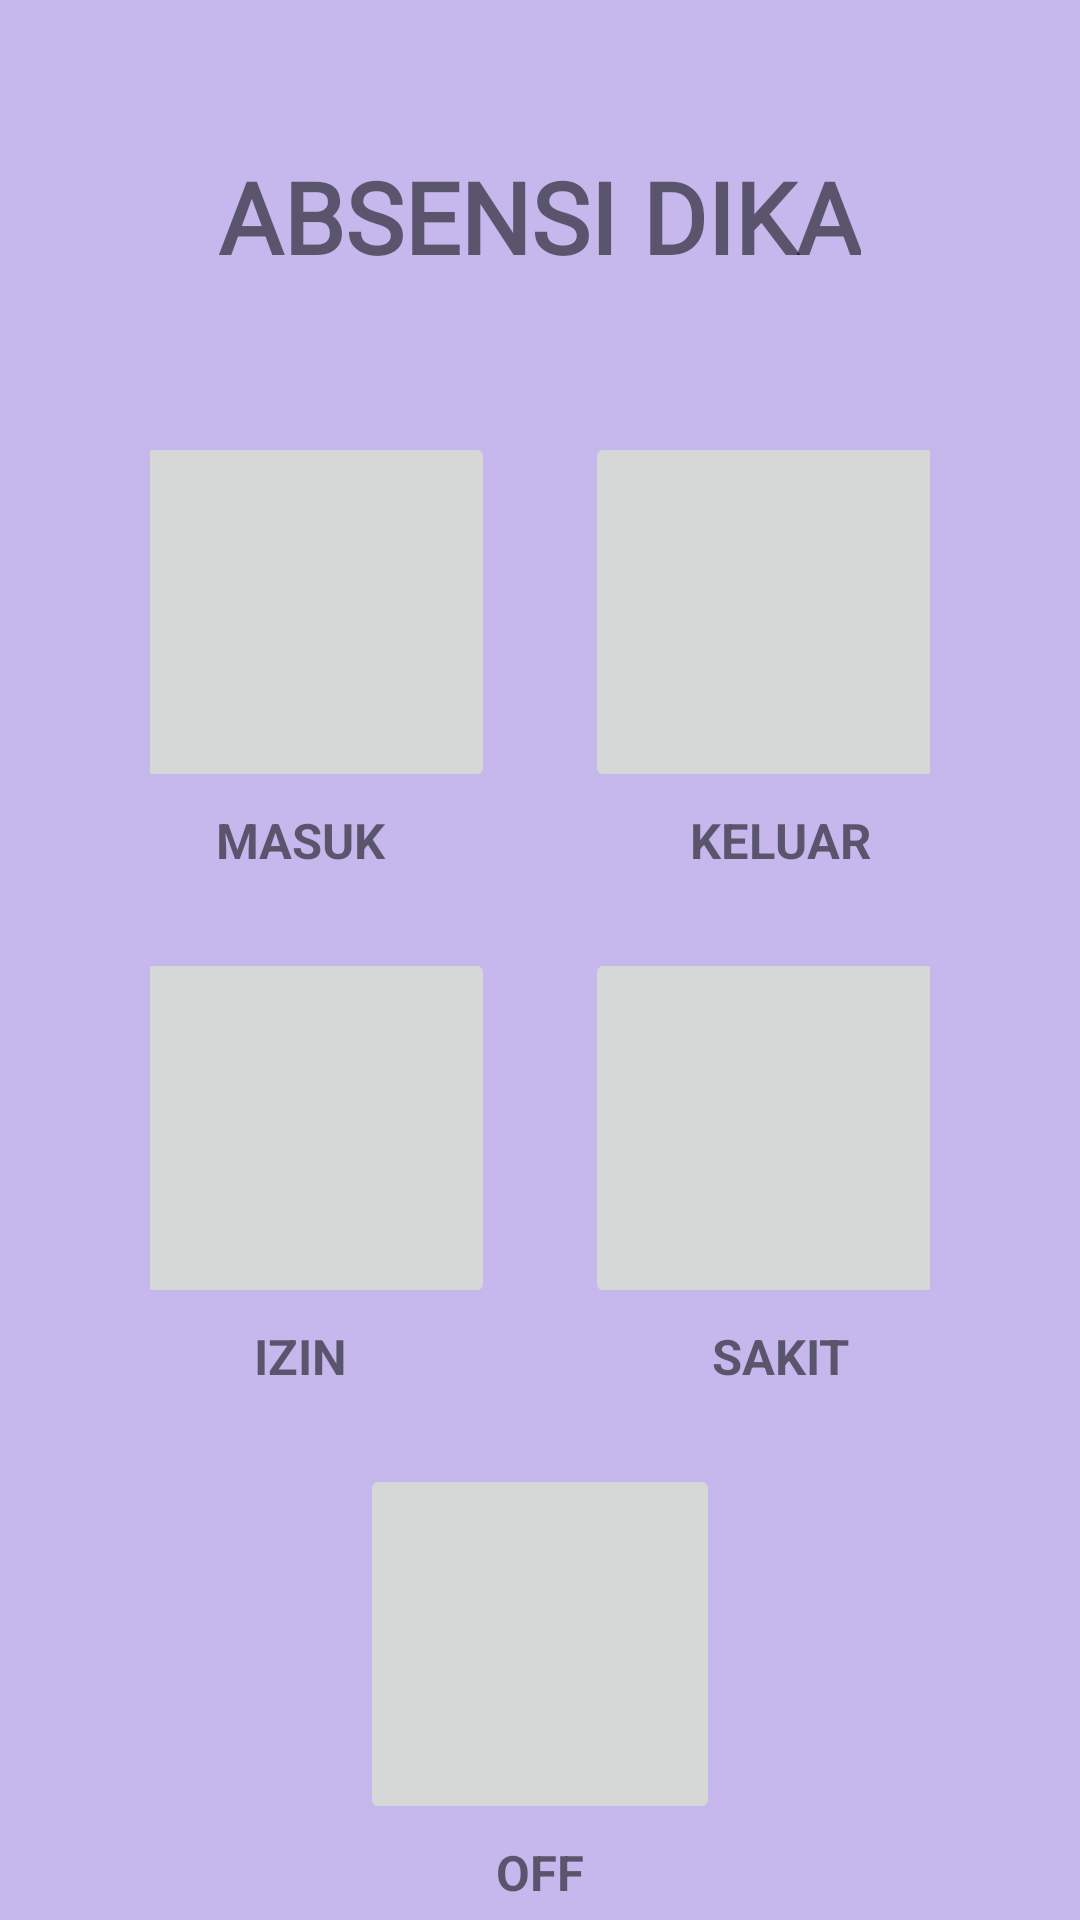

Write the Android layout XML for this screen, with the resource values it uses.
<!-- AndroidManifest.xml: application theme AppTheme -->
<!-- res/layout/home.xml -->
<?xml version="1.0" encoding="utf-8"?>

<LinearLayout
    xmlns:android="http://schemas.android.com/apk/res/android"
    android:orientation="vertical" android:layout_width="match_parent"
    android:paddingLeft="50dp"
    android:paddingRight="50dp"
    android:paddingTop="50dp"
    android:layout_height="match_parent"
    android:background="@drawable/bg">

    <TextView
        android:layout_width="wrap_content"
        android:layout_height="wrap_content"
        android:layout_gravity="center"
        android:text="ABSENSI DIKA"
        android:fontFamily="@font/bodonibold"
        android:textStyle="bold"
        android:textSize="16pt">
    </TextView>

    <LinearLayout
        android:layout_width="match_parent"
        android:layout_height="wrap_content"
        android:gravity="center"
        android:layout_marginTop="50dp"
        android:orientation="horizontal">
        <ImageButton
            android:id="@+id/btnMasuk"
            android:layout_width="120dp"
            android:layout_height="120dp"
            android:layout_marginRight="30dp">
        </ImageButton>
        <ImageButton
            android:id="@+id/btnKeluar"
            android:layout_width="120dp"
            android:layout_height="120dp">
        </ImageButton>
    </LinearLayout>

    <LinearLayout
        android:layout_width="match_parent"
        android:layout_height="wrap_content"
        android:gravity="center"
        android:layout_marginTop="5dp"
        android:orientation="horizontal">
        <TextView
            android:layout_width="130dp"
            android:layout_height="wrap_content"
            android:text="MASUK"
            android:textAlignment="center"
            android:textSize="8pt"
            android:textStyle="bold"
            android:layout_marginRight="30dp">
        </TextView>
        <TextView
            android:layout_width="130dp"
            android:layout_height="wrap_content"
            android:text="KELUAR"
            android:textAlignment="center"
            android:textSize="8pt"
            android:textStyle="bold">
        </TextView>
    </LinearLayout>

    <LinearLayout
        android:layout_width="match_parent"
        android:layout_height="wrap_content"
        android:gravity="center"
        android:layout_marginTop="25dp"
        android:orientation="horizontal">
        <ImageButton
            android:id="@+id/btnIzin"
            android:layout_width="120dp"
            android:layout_height="120dp"
            android:layout_marginRight="30dp">
        </ImageButton>
        <ImageButton
            android:id="@+id/btnSakit"
            android:layout_width="120dp"
            android:layout_height="120dp">
        </ImageButton>
    </LinearLayout>
    <LinearLayout
        android:layout_width="match_parent"
        android:layout_height="wrap_content"
        android:gravity="center"
        android:layout_marginTop="5dp"
        android:orientation="horizontal">
        <TextView
            android:layout_width="130dp"
            android:layout_height="wrap_content"
            android:text="IZIN"
            android:textAlignment="center"
            android:textSize="8pt"
            android:textStyle="bold"
            android:layout_marginRight="30dp">
        </TextView>
        <TextView
            android:layout_width="130dp"
            android:layout_height="wrap_content"
            android:text="SAKIT"
            android:textAlignment="center"
            android:textSize="8pt"
            android:textStyle="bold">
        </TextView>
    </LinearLayout>

    <ImageButton
        android:id="@+id/btnOff"
        android:layout_width="120dp"
        android:layout_height="120dp"
        android:layout_marginTop="25dp"
        android:layout_gravity="center">
    </ImageButton>
    <TextView
        android:layout_width="130dp"
        android:layout_height="wrap_content"
        android:layout_marginTop="5dp"
        android:layout_gravity="center"
        android:text="OFF"
        android:textAlignment="center"
        android:textSize="8pt"
        android:textStyle="bold">
    </TextView>

    <Button
        android:id="@+id/btnLogout"
        android:layout_width="match_parent"
        android:layout_height="wrap_content"
        android:layout_gravity="center"
        android:layout_marginTop="50dp"
        android:text="log out"
        android:textSize="10pt"
        android:fontFamily="@font/bodoni"
        android:background="#B388FF">
    </Button>

</LinearLayout>
<!-- resources referenced by this layout -->
<resources>
  <!-- drawable bg: jpg bitmap (drawable, 3930 bytes) -->
  <style name="AppTheme" parent="Theme.AppCompat.Light.NoActionBar">
          
          <item name="colorPrimary">#C79BFF</item>
          <item name="colorPrimaryDark">#4A148C</item>
          <item name="colorAccent">@color/colorAccent</item>
      </style>
  <!-- not gathered from this repository: default colours our renderer supplied (Android Studio template values) -->
  <color name="colorAccent">#FF03DAC5</color>
</resources>
